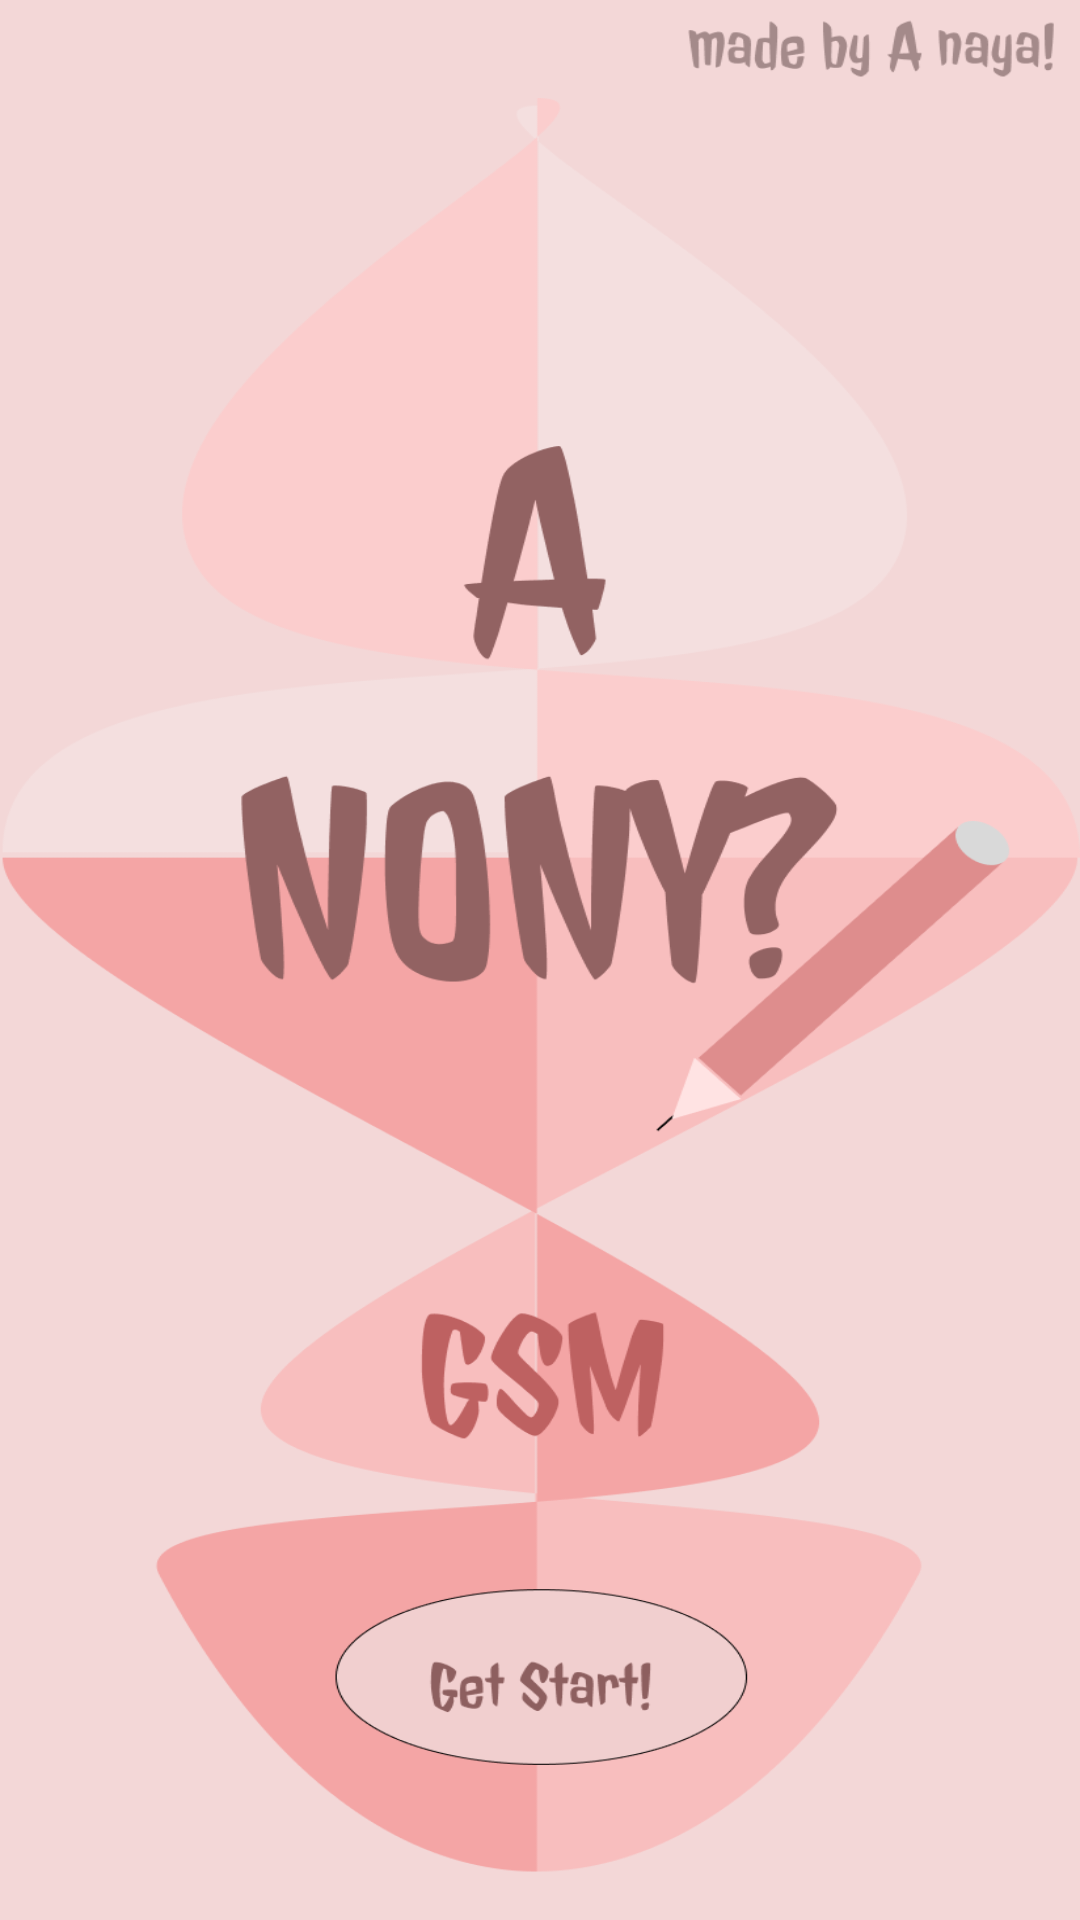

Layout XML and referenced resources for this Android screen:
<!-- AndroidManifest.xml: application theme Theme.JavaPoject -->
<!-- res/layout/activity_main.xml -->
<?xml version="1.0" encoding="utf-8"?>
<androidx.constraintlayout.widget.ConstraintLayout xmlns:android="http://schemas.android.com/apk/res/android"
    xmlns:app="http://schemas.android.com/apk/res-auto"
    xmlns:tools="http://schemas.android.com/tools"
    android:layout_width="match_parent"
    android:layout_height="match_parent"
    android:background="@color/main"
    android:orientation="vertical"
    tools:context=".MainActivity">

    <androidx.constraintlayout.utils.widget.ImageFilterView
        android:layout_width="match_parent"
        android:layout_height="match_parent"
        android:src="@drawable/startpage"
        app:layout_constraintBottom_toBottomOf="parent"
        app:layout_constraintLeft_toLeftOf="parent"
        app:layout_constraintRight_toRightOf="parent"
        app:layout_constraintTop_toTopOf="parent"
        android:scaleType="fitXY"/>

    <Button
        android:id="@+id/start"
        android:layout_width="150dp"
        android:layout_height="80dp"
        android:background="#00ff0000"
        app:layout_constraintBottom_toBottomOf="parent"
        app:layout_constraintHorizontal_bias="0.5"
        app:layout_constraintLeft_toLeftOf="parent"
        app:layout_constraintRight_toRightOf="parent"
        app:layout_constraintTop_toTopOf="parent"
        app:layout_constraintVertical_bias="0.91" />


</androidx.constraintlayout.widget.ConstraintLayout>
<!-- resources referenced by this layout -->
<resources>
  <color name="main">#F3D7D7</color>
  <!-- drawable startpage: png bitmap (drawable, 72513 bytes) -->
  <style name="Theme.JavaPoject" parent="Theme.MaterialComponents.DayNight.DarkActionBar">
          
          <item name="colorPrimary">@color/purple_500</item>
          <item name="colorPrimaryVariant">@color/purple_700</item>
          <item name="colorOnPrimary">@color/white</item>
          
          <item name="colorSecondary">@color/teal_200</item>
          <item name="colorSecondaryVariant">@color/teal_700</item>
          <item name="colorOnSecondary">@color/black</item>
          
          <item name="android:statusBarColor" tools:targetApi="l">?attr/colorPrimaryVariant</item>
          
      </style>
  <color name="purple_500">#FF6200EE</color>
  <color name="purple_700">#FF3700B3</color>
  <color name="white">#FFFFFFFF</color>
  <color name="teal_200">#FF03DAC5</color>
  <color name="teal_700">#FF018786</color>
  <color name="black">#FF000000</color>
</resources>
